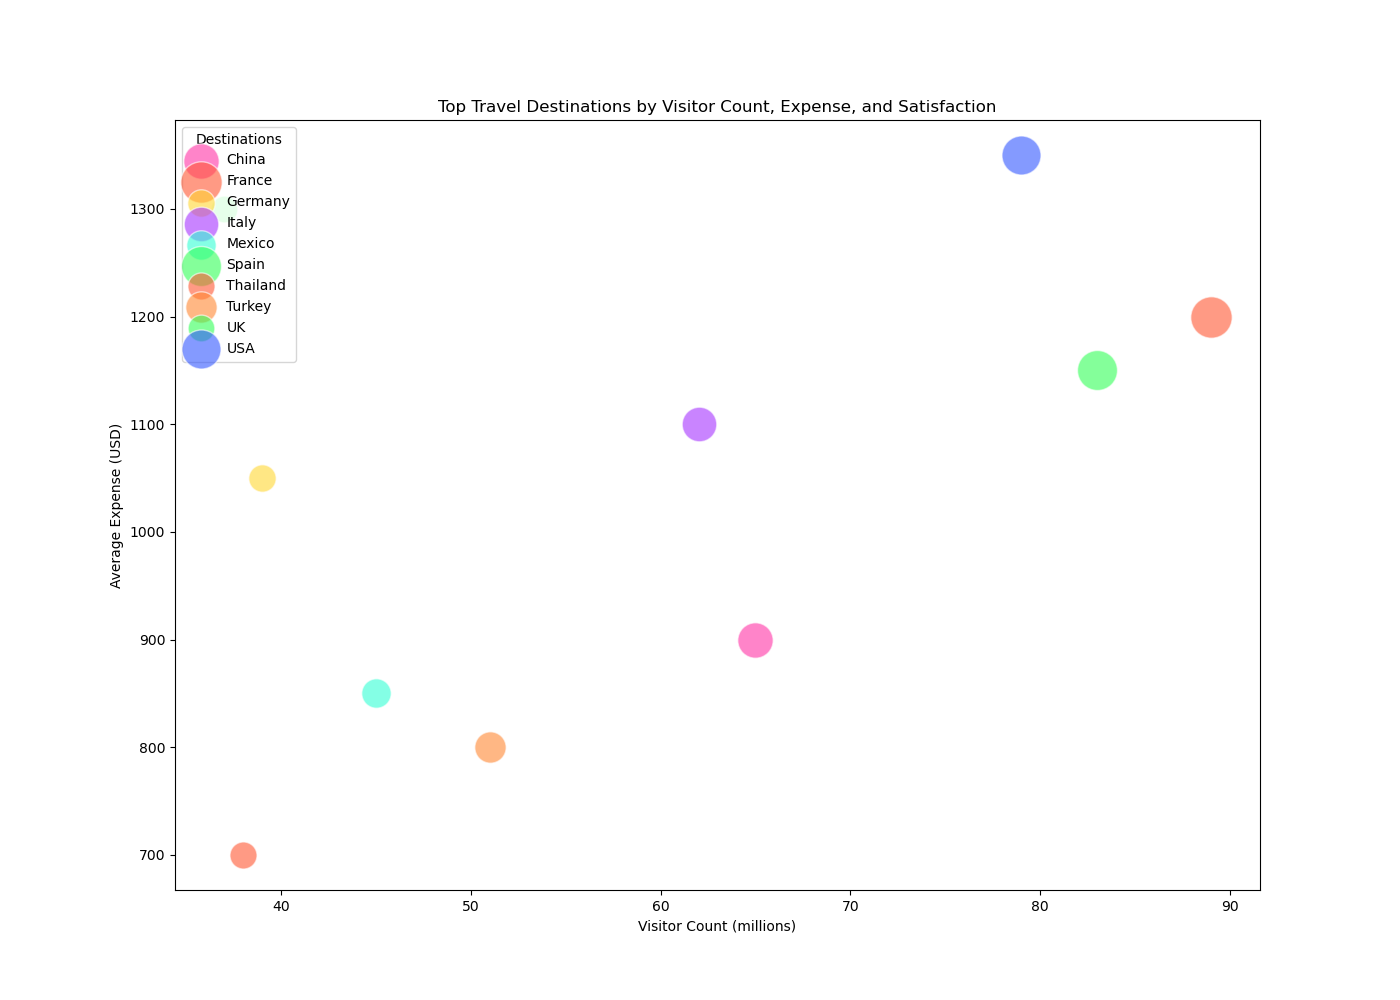

Values plotted in this chart, from the file beside it:
Destination, Visitor_Count (millions), Average_Expense (USD), Satisfaction_Rating
France, 89, 1200, 8.5
Spain, 83, 1150, 8.3
USA, 79, 1350, 8.2
China, 65, 900, 7.8
Italy, 62, 1100, 8.0
Turkey, 51, 800, 7.5
Mexico, 45, 850, 7.9
Germany, 39, 1050, 8.1
Thailand, 38, 700, 7.7
UK, 37, 1300, 8.4
